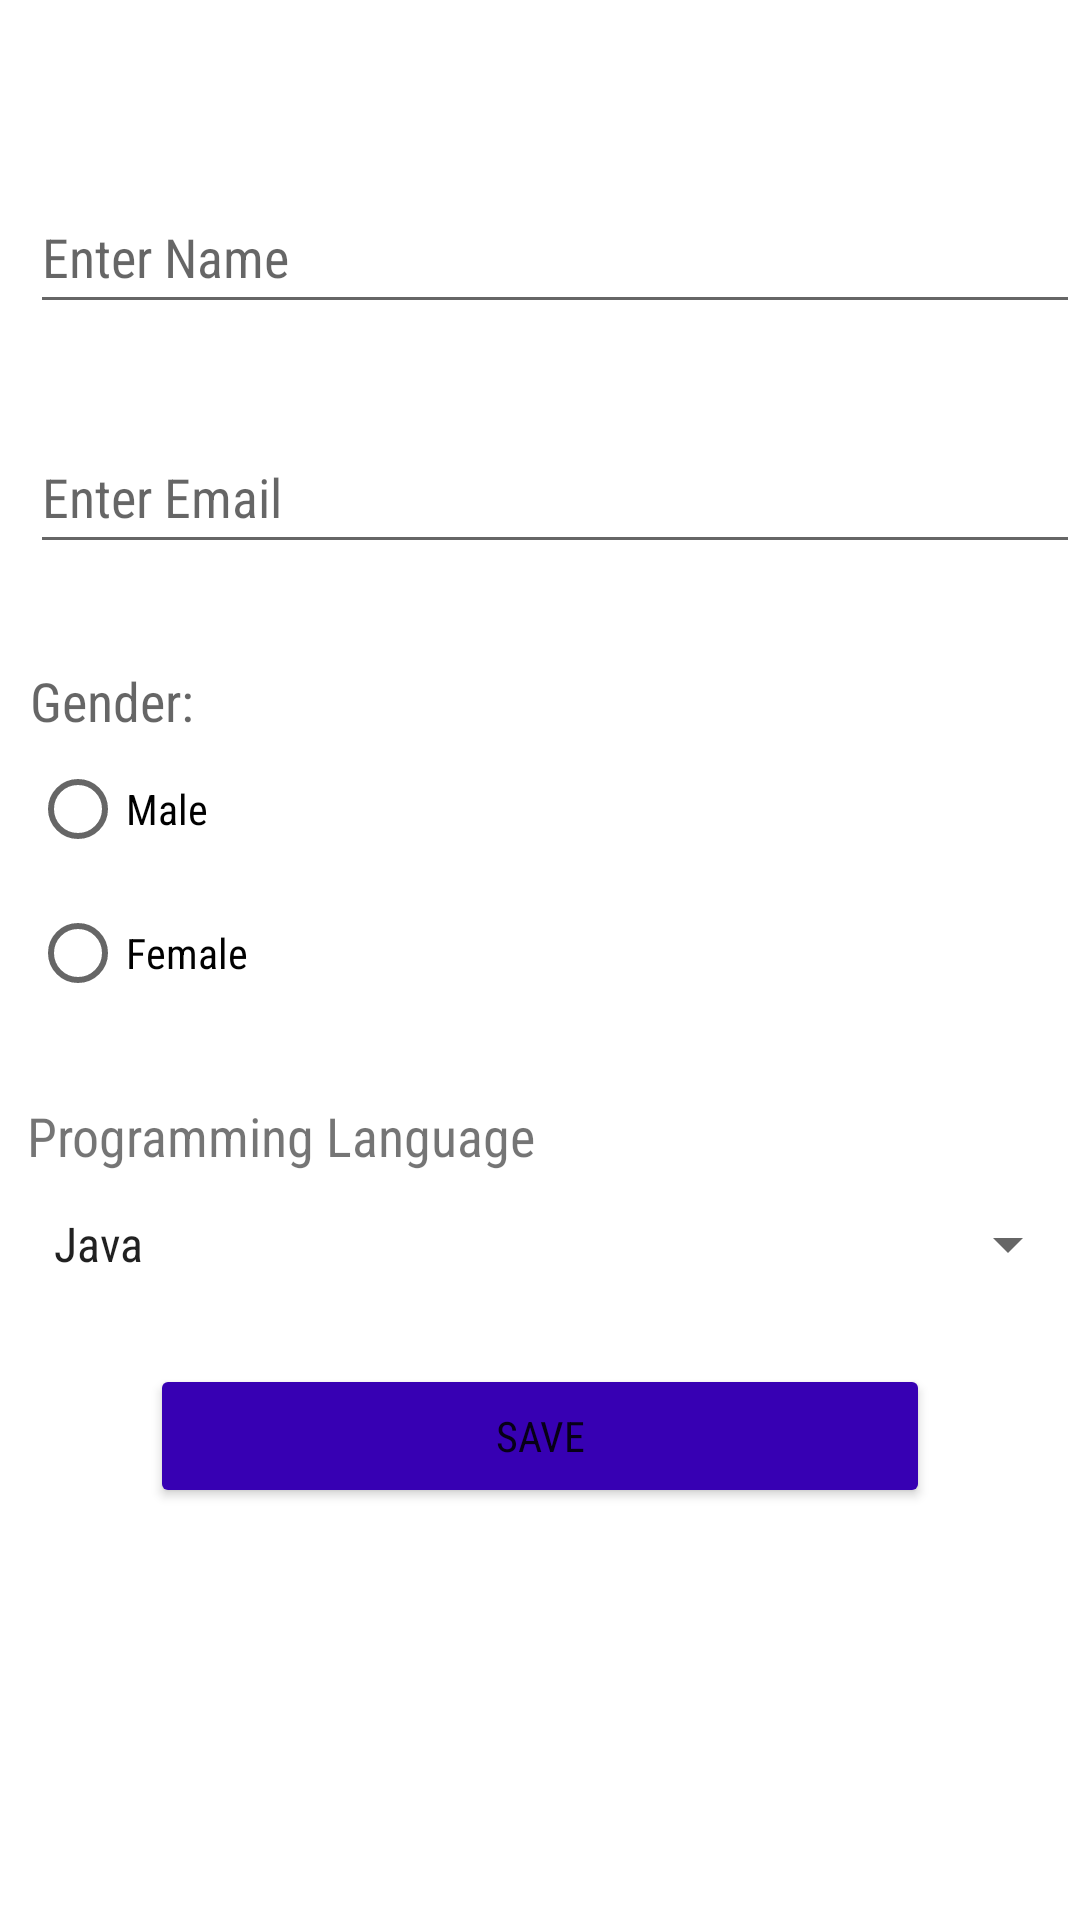

Here is an Android app screen rendered from its layout file. Give the layout XML and the strings, colors and styles it references.
<!-- AndroidManifest.xml: application theme Theme.Revision -->
<!-- res/layout/activity_main.xml -->
<?xml version="1.0" encoding="utf-8"?>
<androidx.constraintlayout.widget.ConstraintLayout xmlns:android="http://schemas.android.com/apk/res/android"
    xmlns:app="http://schemas.android.com/apk/res-auto"
    xmlns:tools="http://schemas.android.com/tools"
    android:layout_width="match_parent"
    android:layout_height="match_parent"
    tools:context=".MainActivity">

    <EditText
        android:id="@+id/name_EditText"
        android:layout_width="0dp"
        android:layout_height="wrap_content"
        android:layout_marginStart="10dp"
        android:layout_marginTop="60dp"
        android:ems="10"
        android:hint="@string/enter_name"
        android:importantForAutofill="no"
        android:inputType="textPersonName"
        android:minHeight="48dp"
        app:layout_constraintEnd_toEndOf="parent"
        app:layout_constraintHorizontal_bias="0.497"
        app:layout_constraintStart_toStartOf="parent"
        app:layout_constraintTop_toTopOf="parent" />

    <EditText
        android:id="@+id/email_EditText"
        android:layout_width="0dp"
        android:layout_height="wrap_content"
        android:layout_marginStart="10dp"
        android:layout_marginTop="140dp"
        android:ems="10"
        android:hint="@string/enter_email"
        android:importantForAutofill="no"
        android:inputType="textWebEmailAddress"
        android:minHeight="48dp"
        app:layout_constraintEnd_toEndOf="parent"
        app:layout_constraintHorizontal_bias="0.0"
        app:layout_constraintStart_toStartOf="parent"
        app:layout_constraintTop_toTopOf="parent" />

    <RadioGroup
        android:id="@+id/radioGroup"
        android:layout_width="0dp"
        android:layout_height="wrap_content"
        android:layout_marginStart="10dp"
        android:layout_marginEnd="10dp"
        app:layout_constraintBottom_toBottomOf="parent"
        app:layout_constraintEnd_toEndOf="parent"
        app:layout_constraintHorizontal_bias="1.0"
        app:layout_constraintStart_toStartOf="parent"
        app:layout_constraintTop_toTopOf="parent"
        app:layout_constraintVertical_bias="0.426">

        <TextView
            android:id="@+id/rbLable"
            android:layout_width="match_parent"
            android:layout_height="wrap_content"
            android:text="@string/gender"
            android:textAppearance="@style/TextAppearance.AppCompat.Medium" />

        <RadioButton
            android:id="@+id/maleRB"
            android:layout_width="wrap_content"
            android:layout_height="wrap_content"
            android:minHeight="48dp"
            android:text="@string/Male" />

        <RadioButton
            android:layout_width="wrap_content"
            android:layout_height="wrap_content"
            android:minHeight="48dp"
            android:text="@string/Female" />

    </RadioGroup>

    <Button
        android:id="@+id/saveBtn"
        android:layout_width="0dp"
        android:layout_height="wrap_content"
        android:layout_marginStart="50dp"
        android:layout_marginEnd="50dp"
        android:text="@string/Save"
        app:backgroundTint="@color/purple_700"
        app:layout_constraintBottom_toBottomOf="parent"
        app:layout_constraintEnd_toEndOf="parent"
        app:layout_constraintHorizontal_bias="0.498"
        app:layout_constraintStart_toStartOf="parent"
        app:layout_constraintTop_toTopOf="parent"
        app:layout_constraintVertical_bias="0.768" />

    <Spinner
        android:id="@+id/Spinner"
        android:layout_width="0dp"
        android:layout_height="wrap_content"
        android:layout_marginStart="10dp"
        android:entries="@array/Languages"
        android:minHeight="48dp"
        app:layout_constraintBottom_toBottomOf="parent"
        app:layout_constraintEnd_toEndOf="parent"
        app:layout_constraintHorizontal_bias="0.0"
        app:layout_constraintStart_toStartOf="parent"
        app:layout_constraintTop_toTopOf="parent"
        app:layout_constraintVertical_bias="0.66" />

    <TextView
        android:id="@+id/spinnerLb"
        android:layout_width="wrap_content"
        android:layout_height="wrap_content"
        android:text="@string/ProgrammingLanguage"
        android:textSize="18sp"
        app:layout_constraintBottom_toTopOf="@+id/Spinner"
        app:layout_constraintEnd_toEndOf="parent"
        app:layout_constraintHorizontal_bias="0.047"
        app:layout_constraintStart_toStartOf="parent" />

</androidx.constraintlayout.widget.ConstraintLayout>
<!-- resources referenced by this layout -->
<resources>
  <string-array name="Languages">
          <item>Java</item>
          <item>Kotlin</item>
          <item>Python</item>
          <item>PHP</item>
      </string-array>
  <string name="Female">Female</string>
  <string name="Male">Male</string>
  <string name="ProgrammingLanguage">Programming Language</string>
  <string name="Save">Save</string>
  <string name="enter_email">Enter Email</string>
  <string name="enter_name">Enter Name</string>
  <string name="gender">Gender:</string>
  <style name="Theme.Revision" parent="Theme.MaterialComponents.DayNight.DarkActionBar">
          
          <item name="colorPrimary">@color/purple_500</item>
          <item name="colorPrimaryVariant">@color/purple_700</item>
          <item name="colorOnPrimary">@color/white</item>
          
          <item name="colorSecondary">@color/teal_200</item>
          <item name="colorSecondaryVariant">@color/teal_700</item>
          <item name="colorOnSecondary">@color/black</item>
          
          <item name="android:statusBarColor" tools:targetApi="l">?attr/colorPrimaryVariant</item>
          
  
          <item name="fontFamily">sans-serif-condensed</item>
      </style>
  <!-- not gathered from this repository: default colours our renderer supplied (Android Studio template values) -->
  <color name="purple_500">#FF6200EE</color>
  <color name="purple_700">#FF3700B3</color>
  <color name="teal_200">#FF03DAC5</color>
  <color name="teal_700">#FF018786</color>
  <color name="black">#FF000000</color>
  <color name="white">#FFFFFFFF</color>
</resources>
